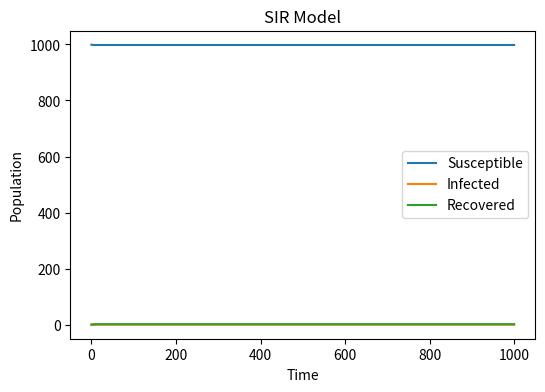

Write the Python code that produced this figure.
import numpy as np
import matplotlib.pyplot as plt

# set variables for each population
N = 1000  # total population
I0 = 1  # initial infected population
S0 = N - I0  # initial suspectible population
R0 = 0  # initial recovered population
beta = 0.3  # infection probability
gamma = 0.05  # recover probability
S = [S0]
I = [I0]
R = [R0]

# build up a loop for 1000 times
for t in range(1000):
    # recovered population equal to the product of infected population and gamma
    dR = np.sum(np.random.choice(range(2), I[t], p=[1 - gamma, gamma]))

    # infected population equal to the product of suspectible population and beta and the portion of infected population
    dI = np.sum(np.random.choice(range(2), S[t], p=[1 - beta * I[t] / N, beta * I[t] / N]))

    # add the data to the list
    S.append(S[t] - dI)
    I.append(I[t] + dI - dR)
    R.append(R[t] + dR)

    # ensure non-negative values
    S[-1] = max(0, S[-1])
    I[-1] = max(0, I[-1])
    R[-1] = max(0, R[-1])

print(S, I, R)

# plot the results
plt.figure(figsize = (6, 4), dpi = 150)
plt.plot(S, label='Susceptible')
plt.plot(I, label='Infected')
plt.plot(R, label='Recovered')
plt.xlabel('Time')
plt.ylabel('Population')
plt.title('SIR Model')
plt.legend()
plt.savefig("SIR", format = "png")
plt.show()


